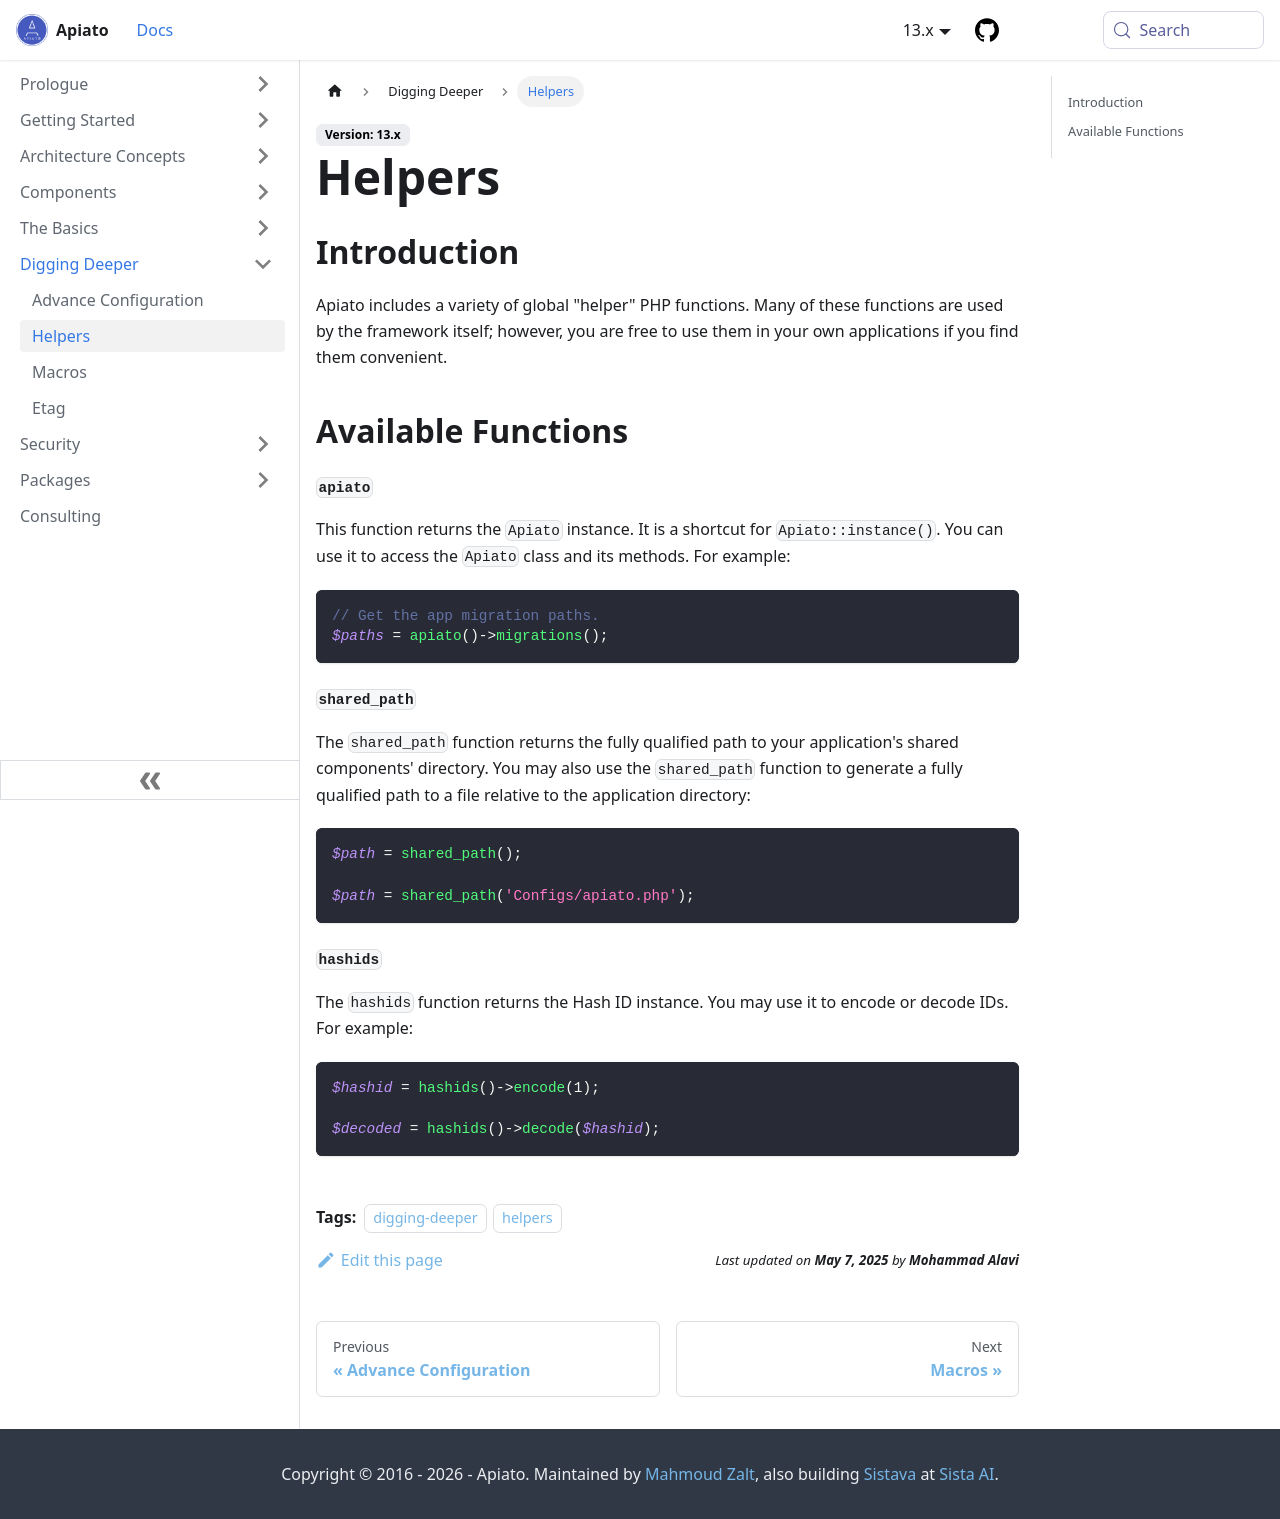

repository: apiato/documentation · page: docs/digging-deeper/helpers/index.html · generator: docusaurus

---
sidebar_position: 20
title: Helpers
tags:
  - digging-deeper
  - helpers
---

## Introduction
Apiato includes a variety of global "helper" PHP functions. Many of these functions are used by the framework itself; however, you are free to use them in your own applications if you find them convenient.

## Available Functions

#### `apiato`
This function returns the `Apiato` instance. It is a shortcut for `Apiato::instance()`. You can use it to access the `Apiato` class and its methods. For example:

```php
// Get the app migration paths.
$paths = apiato()->migrations();
```

#### `shared_path`
The `shared_path` function returns the fully qualified path to your application's shared components' directory. You may also use the `shared_path` function to generate a fully qualified path to a file relative to the application directory:

```php
$path = shared_path();

$path = shared_path('Configs/apiato.php');
```

#### `hashids` {#hashids}
The `hashids` function returns the Hash ID instance. You may use it to encode or decode IDs. For example:

```php
$hashid = hashids()->encode(1);

$decoded = hashids()->decode($hashid);
```
